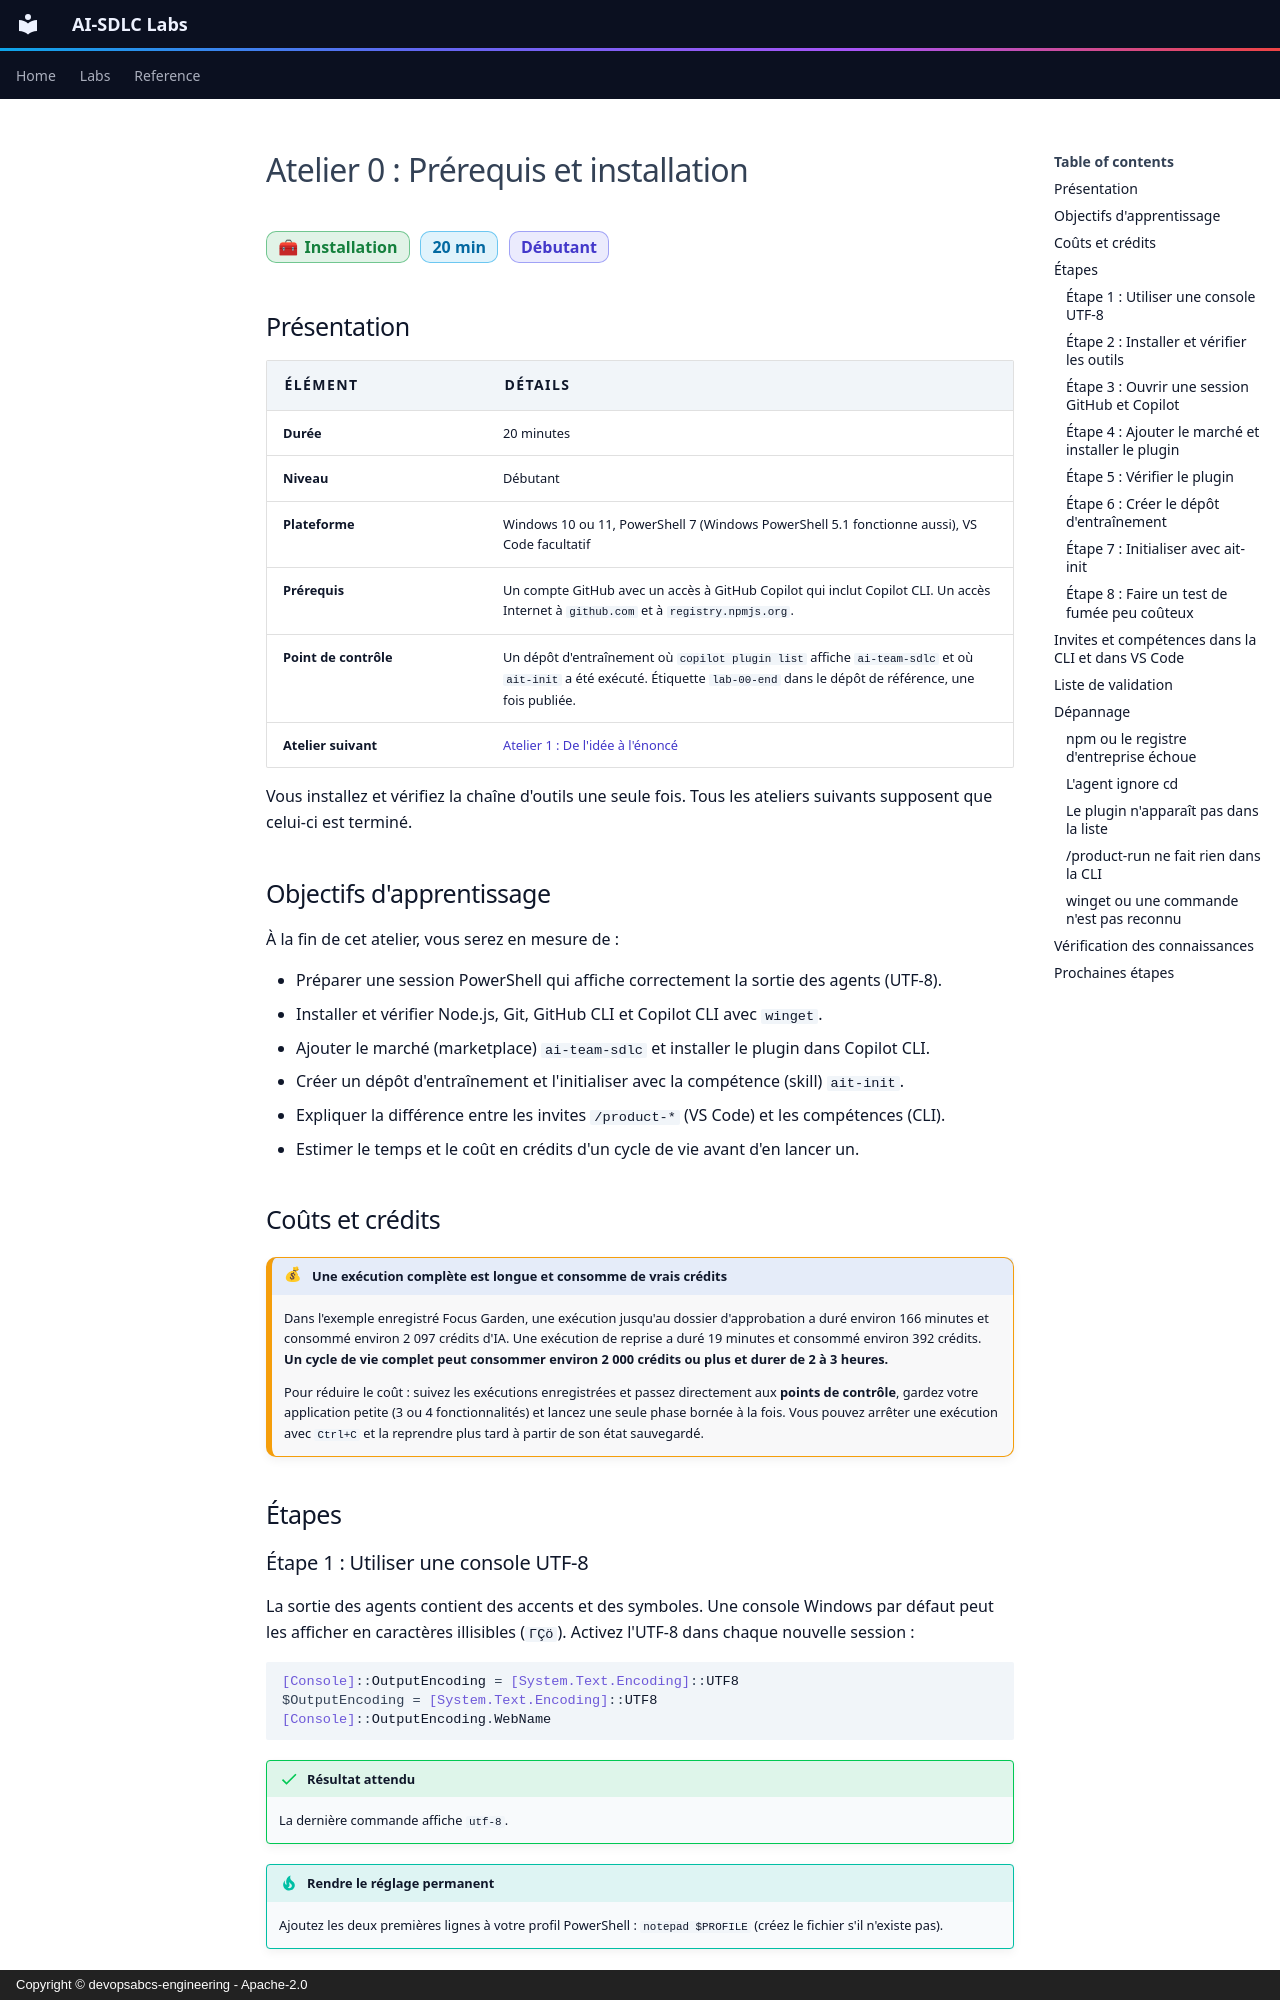

repository: devopsabcs-engineering/ai-sdlc-labs · page: fr/labs/lab-00-setup/index.html · generator: mkdocs · copyright: Copyright © devopsabcs-engineering - Apache-2.0

---
title: "Atelier 0 : Prérequis et installation"
description: Installez les outils, ajoutez le plugin ai-team-sdlc à Copilot CLI, créez un dépôt d'entraînement et initialisez-le avec ait-init, sous Windows avec PowerShell.
---

# Atelier 0 : Prérequis et installation

<span class="chip phase-prod"><span aria-hidden="true">🧰</span> Installation</span> <span class="chip phase-idea">20 min</span> <span class="chip phase-plan">Débutant</span>

## Présentation

<div class="lab-meta" markdown>

| Élément | Détails |
|---------|---------|
| **Durée** | 20 minutes |
| **Niveau** | Débutant |
| **Plateforme** | Windows 10 ou 11, PowerShell 7 (Windows PowerShell 5.1 fonctionne aussi), VS Code facultatif |
| **Prérequis** | Un compte GitHub avec un accès à GitHub Copilot qui inclut Copilot CLI. Un accès Internet à `github.com` et à `registry.npmjs.org`. |
| **Point de contrôle** | Un dépôt d'entraînement où `copilot plugin list` affiche `ai-team-sdlc` et où `ait-init` a été exécuté. Étiquette `lab-00-end` dans le dépôt de référence, une fois publiée. |
| **Atelier suivant** | [Atelier 1 : De l'idée à l'énoncé](lab-01-idea-to-brief.md) |

</div>

Vous installez et vérifiez la chaîne d'outils une seule fois. Tous les ateliers suivants supposent que celui-ci est terminé.

## Objectifs d'apprentissage

À la fin de cet atelier, vous serez en mesure de :

* Préparer une session PowerShell qui affiche correctement la sortie des agents (UTF-8).
* Installer et vérifier Node.js, Git, GitHub CLI et Copilot CLI avec `winget`.
* Ajouter le marché (marketplace) `ai-team-sdlc` et installer le plugin dans Copilot CLI.
* Créer un dépôt d'entraînement et l'initialiser avec la compétence (skill) `ait-init`.
* Expliquer la différence entre les invites `/product-*` (VS Code) et les compétences (CLI).
* Estimer le temps et le coût en crédits d'un cycle de vie avant d'en lancer un.

## Coûts et crédits { #cost-and-credits }

!!! cost "Une exécution complète est longue et consomme de vrais crédits"
    Dans l'exemple enregistré Focus Garden, une exécution jusqu'au dossier d'approbation a duré environ 166 minutes et consommé environ 2 097 crédits d'IA. Une exécution de reprise a duré 19 minutes et consommé environ 392 crédits. **Un cycle de vie complet peut consommer environ 2 000 crédits ou plus et durer de 2 à 3 heures.**

    Pour réduire le coût : suivez les exécutions enregistrées et passez directement aux **points de contrôle**, gardez votre application petite (3 ou 4 fonctionnalités) et lancez une seule phase bornée à la fois. Vous pouvez arrêter une exécution avec `Ctrl+C` et la reprendre plus tard à partir de son état sauvegardé.

## Étapes
